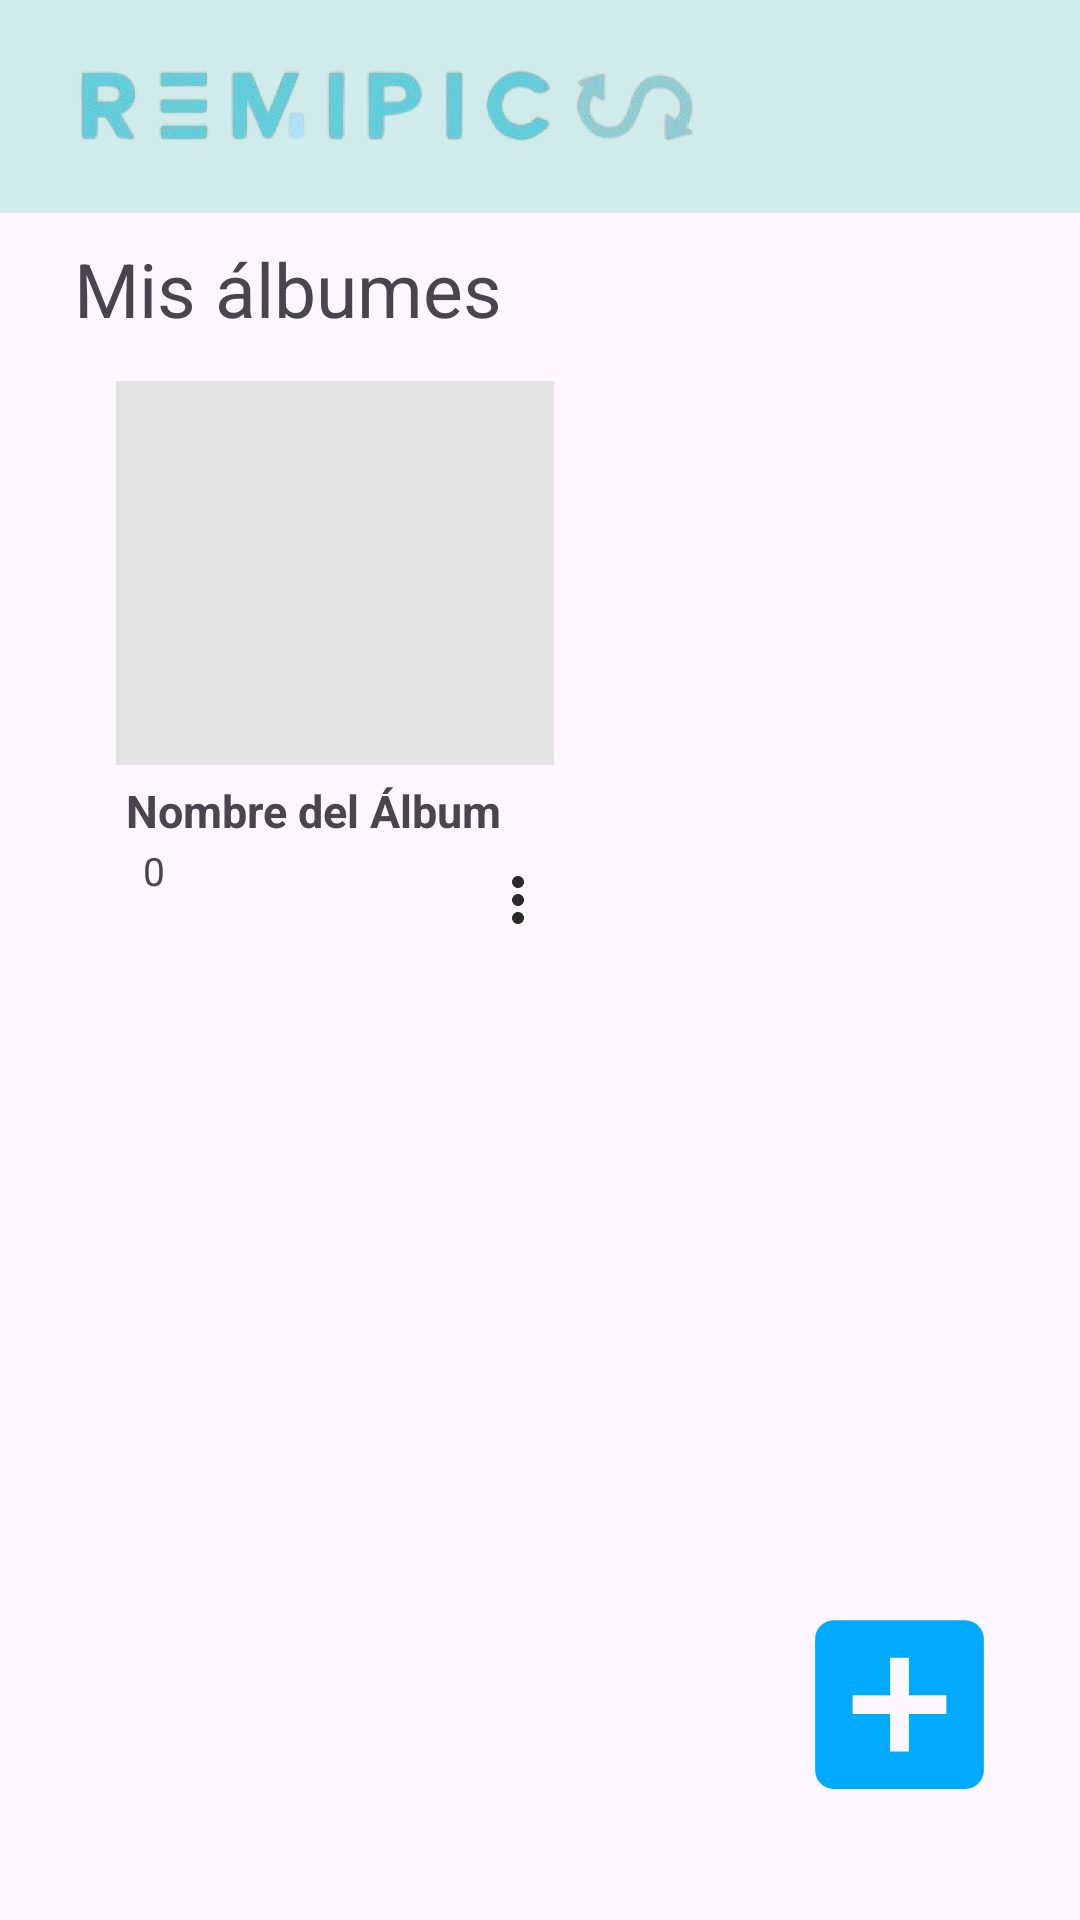

Reconstruct the res/layout file that produces this screen, plus the resources it refers to.
<!-- AndroidManifest.xml: application theme Theme.Remipics -->
<!-- res/layout/activity_dash_con_album.xml -->
<?xml version="1.0" encoding="utf-8"?>
<androidx.constraintlayout.widget.ConstraintLayout xmlns:android="http://schemas.android.com/apk/res/android"
    xmlns:app="http://schemas.android.com/apk/res-auto"
    xmlns:tools="http://schemas.android.com/tools"
    android:id="@+id/main"
    android:layout_width="match_parent"
    android:layout_height="match_parent"
    tools:context=".DashConAlbum">


    <View
        android:id="@+id/frame_nav"
        android:layout_width="392dp"
        android:layout_height="71dp"
        android:background="@color/azul_claro"
        app:layout_constraintBottom_toBottomOf="parent"
        app:layout_constraintEnd_toEndOf="parent"
        app:layout_constraintHorizontal_bias="0.0"
        app:layout_constraintStart_toStartOf="parent"
        app:layout_constraintTop_toTopOf="parent"
        app:layout_constraintVertical_bias="0.0" />

    <ImageView
        android:id="@+id/logo_img_2"
        android:layout_width="232dp"
        android:layout_height="53dp"
        app:layout_constraintBottom_toBottomOf="parent"
        app:layout_constraintEnd_toEndOf="parent"
        app:layout_constraintHorizontal_bias="0.089"
        app:layout_constraintStart_toStartOf="parent"
        app:layout_constraintTop_toTopOf="parent"
        app:layout_constraintVertical_bias="0.01"
        app:srcCompat="@drawable/logo_img_2" />

    <ImageView
        android:id="@+id/icon_filtro_f"
        android:layout_width="wrap_content"
        android:layout_height="wrap_content"
        app:layout_constraintBottom_toBottomOf="parent"
        app:layout_constraintEnd_toEndOf="parent"
        app:layout_constraintHorizontal_bias="0.759"
        app:layout_constraintStart_toStartOf="parent"
        app:layout_constraintTop_toTopOf="parent"
        app:layout_constraintVertical_bias="0.035"
        app:srcCompat="@drawable/icon_filtro_f" />

    <ImageView
        android:id="@+id/icon_cuenta"
        android:layout_width="wrap_content"
        android:layout_height="wrap_content"
        app:layout_constraintBottom_toBottomOf="parent"
        app:layout_constraintEnd_toEndOf="parent"
        app:layout_constraintHorizontal_bias="0.909"
        app:layout_constraintStart_toStartOf="parent"
        app:layout_constraintTop_toTopOf="parent"
        app:layout_constraintVertical_bias="0.035"
        app:srcCompat="@drawable/icon_cuenta" />

    <TextView
        android:id="@+id/titulo_album"
        android:layout_width="183dp"
        android:layout_height="39dp"
        android:text="Mis álbumes"
        android:textSize="25sp"
        app:layout_constraintBottom_toBottomOf="parent"
        app:layout_constraintEnd_toEndOf="parent"
        app:layout_constraintHorizontal_bias="0.14"
        app:layout_constraintStart_toStartOf="parent"
        app:layout_constraintTop_toTopOf="parent"
        app:layout_constraintVertical_bias="0.132" />



    <ImageView
        android:id="@+id/icon_crear_album"
        android:layout_width="90dp"
        android:layout_height="75dp"
        app:layout_constraintBottom_toBottomOf="parent"
        app:layout_constraintEnd_toEndOf="parent"
        app:layout_constraintHorizontal_bias="0.943"
        app:layout_constraintStart_toStartOf="parent"
        app:layout_constraintTop_toTopOf="parent"
        app:layout_constraintVertical_bias="0.939"
        app:srcCompat="@drawable/icon_crear_album" />

    <View
        android:id="@+id/frame_albumes"
        android:layout_width="344dp"
        android:layout_height="185dp"
        app:layout_constraintBottom_toBottomOf="parent"
        app:layout_constraintEnd_toEndOf="parent"
        app:layout_constraintHorizontal_bias="0.489"
        app:layout_constraintStart_toStartOf="parent"
        app:layout_constraintTop_toTopOf="parent"
        app:layout_constraintVertical_bias="0.279" />

    <View
        android:id="@+id/frame_album"
        android:layout_width="146dp"
        android:layout_height="185dp"
        app:layout_constraintBottom_toBottomOf="@+id/frame_albumes"
        app:layout_constraintEnd_toEndOf="@+id/frame_albumes"
        app:layout_constraintHorizontal_bias="0.156"
        app:layout_constraintStart_toStartOf="@+id/frame_albumes"
        app:layout_constraintTop_toTopOf="@+id/frame_albumes"
        app:layout_constraintVertical_bias="0.0" />

    <View
        android:id="@+id/img_portada_album"
        android:layout_width="146dp"
        android:layout_height="128dp"
        android:background="@color/btn_secundario"
        app:layout_constraintBottom_toBottomOf="@+id/frame_album"
        app:layout_constraintEnd_toEndOf="@+id/frame_album"
        app:layout_constraintHorizontal_bias="1.0"
        app:layout_constraintStart_toStartOf="@+id/frame_album"
        app:layout_constraintTop_toTopOf="@+id/frame_album"
        app:layout_constraintVertical_bias="0.0" />

    <TextView
        android:id="@+id/nom_album"
        android:layout_width="130dp"
        android:layout_height="22dp"
        android:layout_marginTop="24dp"
        android:text="Nombre del Álbum"
        android:textSize="15dp"
        android:textStyle="bold"
        app:layout_constraintBottom_toBottomOf="@+id/frame_album"
        app:layout_constraintEnd_toEndOf="@+id/frame_album"
        app:layout_constraintHorizontal_bias="0.2"
        app:layout_constraintStart_toStartOf="@+id/frame_album"
        app:layout_constraintTop_toTopOf="@+id/frame_album"
        app:layout_constraintVertical_bias="0.784" />

    <TextView
        android:id="@+id/cant_memoria"
        android:layout_width="wrap_content"
        android:layout_height="wrap_content"
        android:layout_marginTop="24dp"
        android:text="0"
        android:textSize="13dp"
        android:textStyle="normal"
        app:layout_constraintBottom_toBottomOf="@+id/frame_album"
        app:layout_constraintEnd_toEndOf="@+id/frame_album"
        app:layout_constraintHorizontal_bias="0.064"
        app:layout_constraintStart_toStartOf="@+id/frame_album"
        app:layout_constraintTop_toTopOf="@+id/frame_album"
        app:layout_constraintVertical_bias="0.909" />

    <ImageView
        android:id="@+id/imageView3"
        android:layout_width="wrap_content"
        android:layout_height="wrap_content"
        app:layout_constraintBottom_toBottomOf="@+id/frame_album"
        app:layout_constraintEnd_toEndOf="@+id/frame_album"
        app:layout_constraintHorizontal_bias="1.0"
        app:layout_constraintStart_toStartOf="@+id/frame_album"
        app:layout_constraintTop_toTopOf="@+id/frame_album"
        app:layout_constraintVertical_bias="1.0"
        app:srcCompat="@drawable/icon_puntos" />


</androidx.constraintlayout.widget.ConstraintLayout>
<!-- resources referenced by this layout -->
<resources>
  <color name="azul_claro">#D0ECEA</color>
  <color name="btn_secundario">#E3E3E3</color>
  <!-- drawable icon_crear_album (drawable) -->
  <vector xmlns:android="http://schemas.android.com/apk/res/android" android:height="24dp" android:tint="#00AAFF" android:viewportHeight="24" android:viewportWidth="24" android:width="24dp">
        
      <path android:fillColor="@android:color/white" android:pathData="M19,3L5,3c-1.11,0 -2,0.9 -2,2v14c0,1.1 0.89,2 2,2h14c1.1,0 2,-0.9 2,-2L21,5c0,-1.1 -0.9,-2 -2,-2zM17,13h-4v4h-2v-4L7,13v-2h4L11,7h2v4h4v2z"/>
      
  </vector>
  <!-- drawable icon_puntos (drawable) -->
  <vector xmlns:android="http://schemas.android.com/apk/res/android" android:height="24dp" android:tint="#2A2A2A" android:viewportHeight="24" android:viewportWidth="24" android:width="24dp">
        
      <path android:fillColor="@android:color/white" android:pathData="M12,8c1.1,0 2,-0.9 2,-2s-0.9,-2 -2,-2 -2,0.9 -2,2 0.9,2 2,2zM12,10c-1.1,0 -2,0.9 -2,2s0.9,2 2,2 2,-0.9 2,-2 -0.9,-2 -2,-2zM12,16c-1.1,0 -2,0.9 -2,2s0.9,2 2,2 2,-0.9 2,-2 -0.9,-2 -2,-2z"/>
      
  </vector>
  <!-- drawable logo_img_2: png bitmap (drawable, 95367 bytes) -->
  <style name="Theme.Remipics" parent="Base.Theme.Remipics" />
  <style name="Base.Theme.Remipics" parent="Theme.Material3.DayNight.NoActionBar">
          
  
      </style>
</resources>
